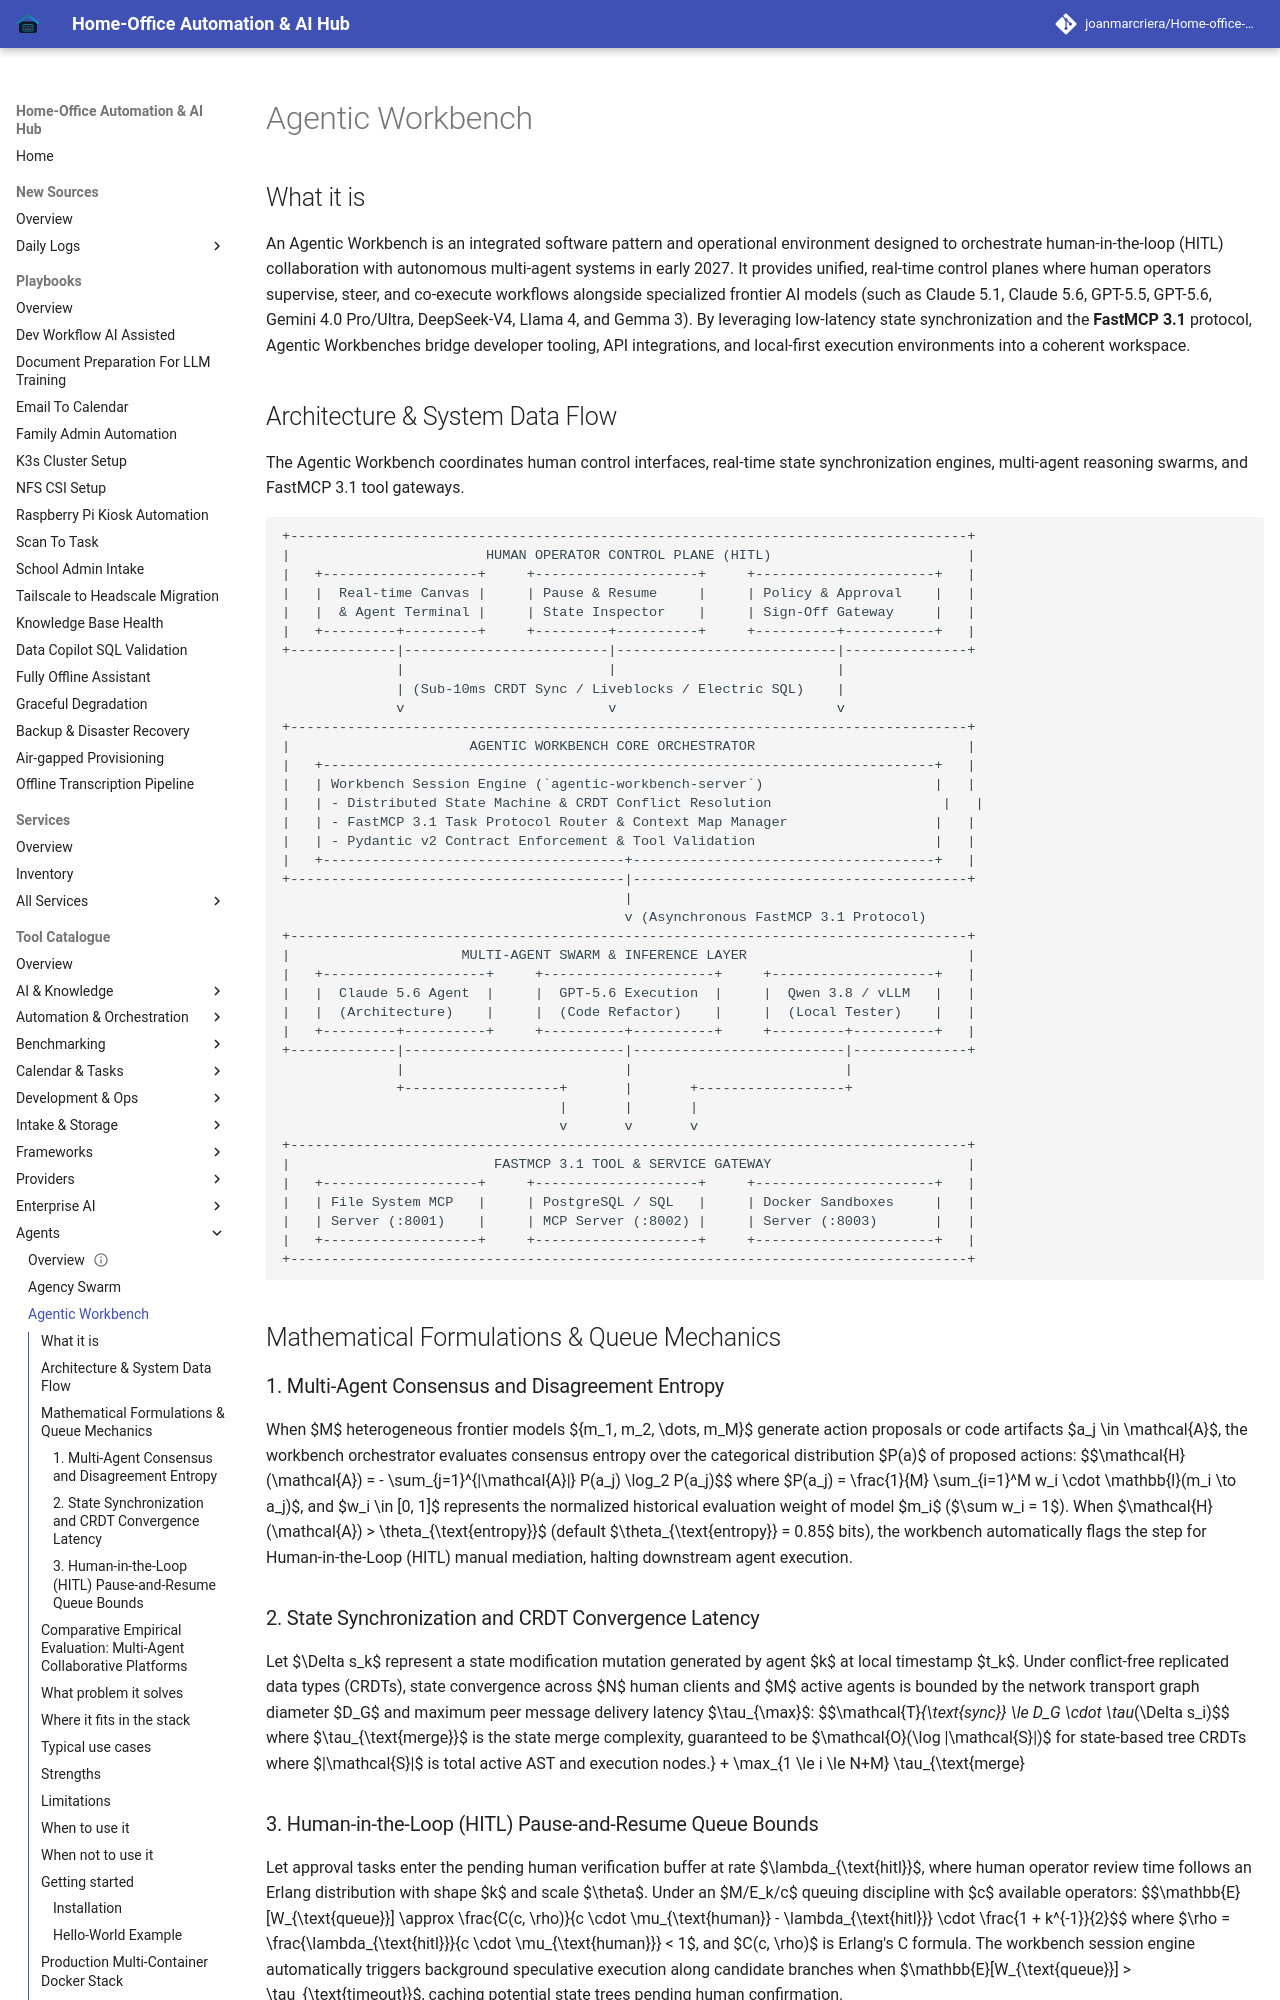

repository: joanmarcriera/Home-office-automations · page: tools/agents/agentic-workbench/index.html · generator: mkdocs

# Agentic Workbench

## What it is
An Agentic Workbench is an integrated software pattern and operational environment designed to orchestrate human-in-the-loop (HITL) collaboration with autonomous multi-agent systems in early 2027. It provides unified, real-time control planes where human operators supervise, steer, and co-execute workflows alongside specialized frontier AI models (such as Claude 5.1, Claude 5.6, GPT-5.5, GPT-5.6, Gemini 4.0 Pro/Ultra, DeepSeek-V4, Llama 4, and Gemma 3). By leveraging low-latency state synchronization and the **FastMCP 3.1** protocol, Agentic Workbenches bridge developer tooling, API integrations, and local-first execution environments into a coherent workspace.
